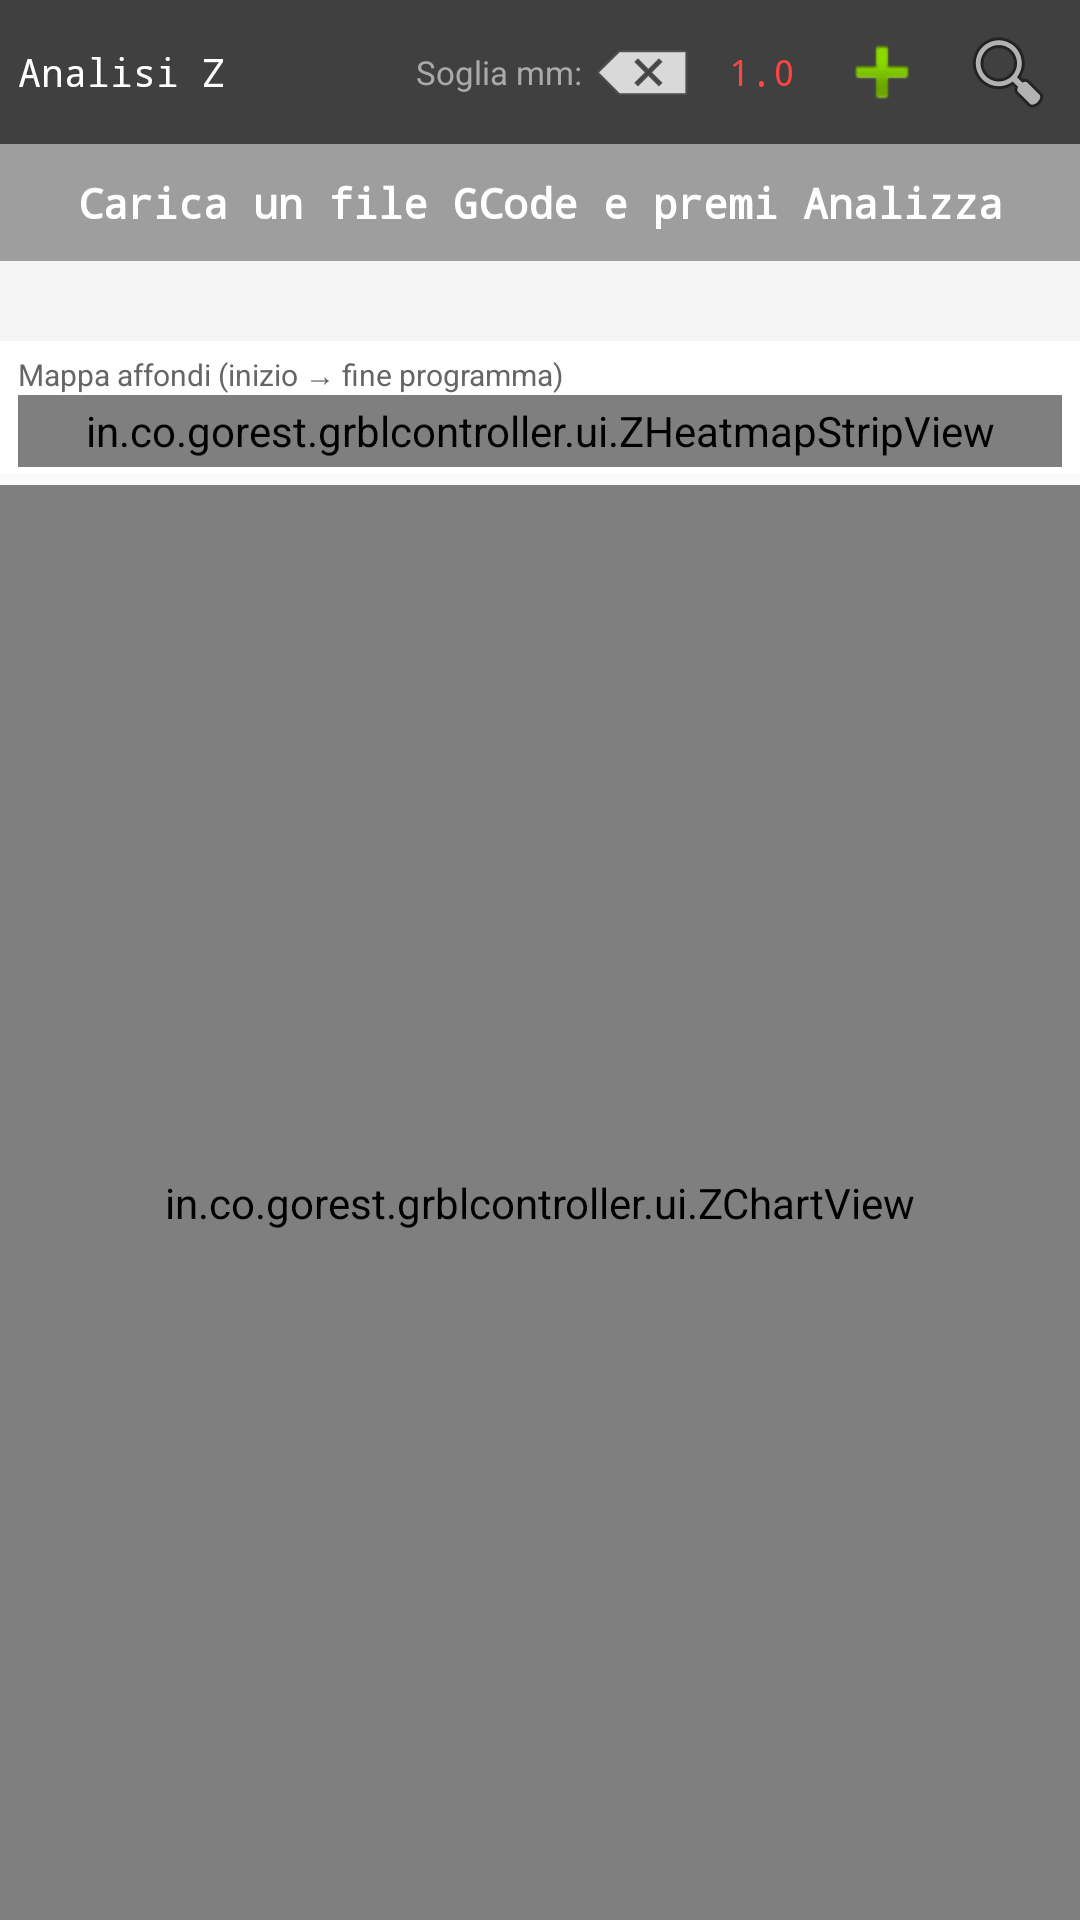

The Android layout XML behind this screen, and the referenced resources:
<!-- AndroidManifest.xml: application theme AppTheme -->
<!-- res/layout/fragment_z_analyzer_tab.xml -->
<layout xmlns:android="http://schemas.android.com/apk/res/android"
    xmlns:app="http://schemas.android.com/apk/res-auto"
    xmlns:tools="http://schemas.android.com/tools">

    <data>
        <variable name="fileSender" type="in.co.gorest.grblcontroller.listeners.FileSenderListener" />
    </data>

    <LinearLayout
        android:layout_width="match_parent"
        android:layout_height="match_parent"
        android:orientation="vertical"
        android:background="@android:color/white">

        
        <LinearLayout
            android:layout_width="match_parent"
            android:layout_height="wrap_content"
            android:orientation="horizontal"
            android:background="#CC111111"
            android:padding="6dp"
            android:gravity="center_vertical">

            <TextView
                android:layout_width="0dp"
                android:layout_height="wrap_content"
                android:layout_weight="1"
                android:text="Analisi Z"
                android:textColor="#FFFFFF"
                android:textSize="13sp"
                android:fontFamily="monospace"
                tools:ignore="HardcodedText" />

            <TextView
                android:layout_width="wrap_content"
                android:layout_height="wrap_content"
                android:text="Soglia mm:"
                android:textColor="#AAAAAA"
                android:textSize="11sp"
                android:layout_marginEnd="4dp"
                tools:ignore="HardcodedText" />

            
            <ImageButton
                android:id="@+id/btnThresholdMinus"
                android:layout_width="32dp"
                android:layout_height="32dp"
                android:src="@android:drawable/ic_input_delete"
                android:background="?attr/selectableItemBackgroundBorderless"
                android:contentDescription="Soglia -" />

            <TextView
                android:id="@+id/tvThreshold"
                android:layout_width="48dp"
                android:layout_height="wrap_content"
                android:gravity="center"
                android:textColor="#FF4444"
                android:textSize="12sp"
                android:fontFamily="monospace"
                android:text="1.0" />

            <ImageButton
                android:id="@+id/btnThresholdPlus"
                android:layout_width="32dp"
                android:layout_height="32dp"
                android:src="@android:drawable/ic_input_add"
                android:background="?attr/selectableItemBackgroundBorderless"
                android:contentDescription="Soglia +" />

            <ImageButton
                android:id="@+id/btnAnalyze"
                android:layout_width="36dp"
                android:layout_height="36dp"
                android:src="@android:drawable/ic_menu_search"
                android:background="?attr/selectableItemBackgroundBorderless"
                android:contentDescription="Analizza"
                android:layout_marginStart="8dp" />

        </LinearLayout>

        
        <TextView
            android:id="@+id/tvVerdict"
            android:layout_width="match_parent"
            android:layout_height="wrap_content"
            android:padding="10dp"
            android:gravity="center"
            android:background="#9E9E9E"
            android:textColor="#FFFFFF"
            android:textStyle="bold"
            android:textSize="14sp"
            android:fontFamily="monospace"
            android:text="Carica un file GCode e premi Analizza"
            tools:ignore="HardcodedText" />

        
        <TextView
            android:id="@+id/tvZInfo"
            android:layout_width="match_parent"
            android:layout_height="wrap_content"
            android:padding="6dp"
            android:background="#F5F5F5"
            android:textSize="11sp"
            android:fontFamily="monospace"
            android:textColor="#333333"
            android:text=""
            tools:ignore="HardcodedText" />

        
        <TextView
            android:layout_width="match_parent"
            android:layout_height="wrap_content"
            android:paddingStart="6dp"
            android:paddingEnd="6dp"
            android:paddingTop="4dp"
            android:text="Mappa affondi (inizio → fine programma)"
            android:textColor="#666666"
            android:textSize="10sp"
            tools:ignore="HardcodedText,RtlSymmetry" />

        <in.co.gorest.grblcontroller.ui.ZHeatmapStripView
            android:id="@+id/zHeatmap"
            android:layout_width="match_parent"
            android:layout_height="24dp"
            android:layout_marginStart="6dp"
            android:layout_marginEnd="6dp"
            android:layout_marginBottom="2dp" />

        
        <LinearLayout
            android:id="@+id/llTopDrops"
            android:layout_width="match_parent"
            android:layout_height="wrap_content"
            android:orientation="vertical"
            android:background="#FAFAFA"
            android:paddingStart="6dp"
            android:paddingEnd="6dp"
            android:paddingTop="2dp"
            android:paddingBottom="2dp"
            tools:ignore="RtlSymmetry" />

        
        <in.co.gorest.grblcontroller.ui.ZChartView
            android:id="@+id/zChartView"
            android:layout_width="match_parent"
            android:layout_height="0dp"
            android:layout_weight="1"
            android:background="@android:color/white" />

    </LinearLayout>

</layout>
<!-- resources referenced by this layout -->
<resources>
  <style name="AppTheme" parent="Theme.AppCompat.Light.DarkActionBar">
          
          <item name="colorPrimary">@color/colorPrimary</item>
          <item name="colorPrimaryDark">@color/colorPrimaryDark</item>
          <item name="colorAccent">@color/colorAccent</item>
          <item name="android:windowFullscreen">true</item>
  		<item name="android:navigationBarColor" tools:targetApi="lollipop">@color/colorPrimaryDark</item>
      </style>
  <color name="colorPrimary">#37474f</color>
  <color name="colorPrimaryDark">#263238</color>
  <color name="colorAccent">#ffa000</color>
</resources>
